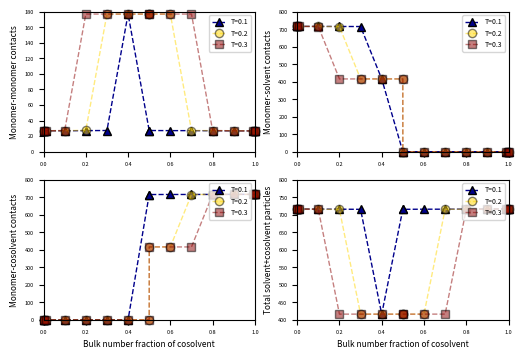

Recreate this plot in Python. (Note: this script raises an exception after producing the figure.)
import numpy as np
import matplotlib.pyplot as plt
from scipy import special 
from scipy.stats import beta 
import argparse

# set up the description 
parser = argparse.ArgumentParser(description="Enter name of image file to generate.")
parser.add_argument("-o", metavar="image.png", dest='o', type=str, help="Enter name of file which will be filled with coordinates") 
args   = parser.parse_args()

if __name__=="__main__":

	fig, ax = plt.subplots(figsize=(6,4), nrows=2, ncols=2)

	# We change the fontsize of minor ticks label 
	ax[0][0].tick_params(axis='both', which='major', labelsize=4)
	ax[0][1].tick_params(axis='both', which='major', labelsize=4)
	ax[1][0].tick_params(axis='both', which='major', labelsize=4)
	ax[1][1].tick_params(axis='both', which='major', labelsize=4)

	Nm      = 32
	z       = 26
	kb      = 1
	emm     = -1
	ems     = -0.541666
	emc     = -0.916666      # -0.583333
	esc     = -0.0           # -0.416666
	T_list  = [0.1, 0.2, 0.3]      # [0.1, 1.0, 10.0]
	colors  = ["darkblue", "gold", "darkred"]
	markers = ["^", "o", "s"]
	alpha   = [1.0, 0.5, 0.5]
	a, b, loc, scale = 8.382758059994785, 1435239.3443798767, -2.5967567335988404, 5720842.862537522
	rv = beta(a, b, loc=loc, scale=scale)

	for idx, T in enumerate(T_list):

		chi_ms = (z-2)/(kb*T) * (ems - 1/2 * emm)
		chi_mc = (z-2)/(kb*T) * (emc - 1/2 * emm)
		chi_sc = (z-2)/(kb*T) * (esc) 
		print(f"chi_ms = {chi_ms}, chi_mc = {chi_mc}, chi_sc = {chi_sc}...", flush=True)

		mu_s   = lambda xc: kb * T * (np.log(1 - xc)     + chi_sc * (xc)**2)
		mu_c   = lambda xc: kb * T * (np.log(xc)         + chi_sc * (1-xc)**2)

		xc_bulk  = [1e-6, 0.001, 0.01, 0.1 , 0.2, 0.3, 0.4, 0.4999, 0.5001, 0.6, 0.7, 0.8, 0.9, 0.99, 0.999, 1-(1e-6)]
		Ns_solv  = []
		Nc_solv  = []
		Nmm_solv = []
		N_solv   = []

		for xc_b in xc_bulk:
			print(f"@ T = {T} and xc in bulk = {xc_b}: mu_s = {mu_s(xc_b)}, mu_c = {mu_c(xc_b)}", flush=True) 
			p_chain       = lambda Nmm: rv.pdf(Nmm)
			Nsolv         = lambda Nmm: 770 - 2 * Nmm
			chem_pot      = lambda Nmm, x: Nsolv(Nmm) * (1-x) * mu_s(xc_b) +  Nsolv(Nmm) * x * mu_c(xc_b)
			entropy_mix   = lambda Nmm, x: kb * T * Nsolv(Nmm) * ((1-x)*np.log(1-x) + x*np.log(x))
			energy        = lambda Nmm, x: p_chain(Nmm) * (emm * Nmm + ems * Nsolv(Nmm) * (1-x) + emc * Nsolv(Nmm) * x)
			f             = lambda Nmm, x: energy(Nmm, x) - T * entropy_mix(Nmm, x) - chem_pot(Nmm, x) 

			NMM, XC = np.meshgrid(np.linspace(0,177,1000), np.linspace(0.0001,0.9999,1000))
			NMM     = NMM.flatten()
			XC      = XC.flatten()

			free_energy = f(NMM, XC) 
			mask        = np.isnan(free_energy)
			free_energy = free_energy[~mask]
			XC          = XC[~mask]
			idx_min     = np.argmin(free_energy)

			print(f"mu_c = {mu_c(xc_b)}, mu_s = {mu_s(xc_b)}, chem pot = {chem_pot(NMM[idx_min], XC[idx_min])}")
			print(f"entropy_mix  = {entropy_mix(NMM[idx_min], XC[idx_min])}")
			print(f"p_chain  = {p_chain(NMM[idx_min])}")
			print(f"energy   = {energy(NMM[idx_min], XC[idx_min])}")
			print(f"XC(min)  = {XC[idx_min]}")
			print(f"NMM(min)  = {NMM[idx_min]}")

			Nmm = NMM[idx_min]
			N_solv.append(Nsolv(Nmm))
			Ns_solv.append(Nsolv(Nmm)*(1-XC[idx_min]))
			Nc_solv.append(Nsolv(Nmm)*(XC[idx_min]))
			Nmm_solv.append(Nmm)


		ax[0][0].plot(xc_bulk, Nmm_solv, mec='k', ls='--', lw=1, c=colors[idx%len(colors)], label=f"T={T}", marker=markers[idx%len(colors)], alpha=alpha[idx%len(colors)], clip_on=False)
		ax[0][1].plot(xc_bulk, Ns_solv,  mec='k', ls='--', lw=1, c=colors[idx%len(colors)], label=f"T={T}", marker=markers[idx%len(colors)], alpha=alpha[idx%len(colors)], clip_on=False)
		ax[1][0].plot(xc_bulk, Nc_solv,  mec='k', ls='--', lw=1, c=colors[idx%len(colors)], label=f"T={T}", marker=markers[idx%len(colors)], alpha=alpha[idx%len(colors)], clip_on=False)
		ax[1][1].plot(xc_bulk, N_solv,   mec='k', ls='--', lw=1, c=colors[idx%len(colors)], label=f"T={T}", marker=markers[idx%len(colors)], alpha=alpha[idx%len(colors)], clip_on=False)
		ax[0][0].legend(loc="upper right", prop={'size':5})
		ax[0][1].legend(loc="upper right", prop={'size':5})
		ax[1][0].legend(loc="upper right", prop={'size':5})
		ax[1][1].legend(loc="upper right", prop={'size':5})
		ax[1][0].set_xlabel("Bulk number fraction of cosolvent", fontsize=6)
		ax[1][1].set_xlabel("Bulk number fraction of cosolvent", fontsize=6)
		ax[0][0].set_ylabel("Monomer-monomer contacts", fontsize=6) 
		ax[0][1].set_ylabel("Monomer-solvent contacts", fontsize=6)
		ax[1][0].set_ylabel("Monomer-cosolvent contacts", fontsize=6)
		ax[1][1].set_ylabel("Total solvent+cosolvent particles", fontsize=6)
		ax[0][0].set_xlim(0,1)
		ax[0][0].set_ylim(0,180)
		ax[0][1].set_xlim(0,1)
		ax[0][1].set_ylim(0,800)
		ax[1][0].set_xlim(0,1)
		ax[1][0].set_ylim(0,800)
		ax[1][1].set_xlim(0,1)
		ax[1][1].set_ylim(400,800)
	
	fig.savefig(args.o, dpi=1200, bbox_inches="tight")
